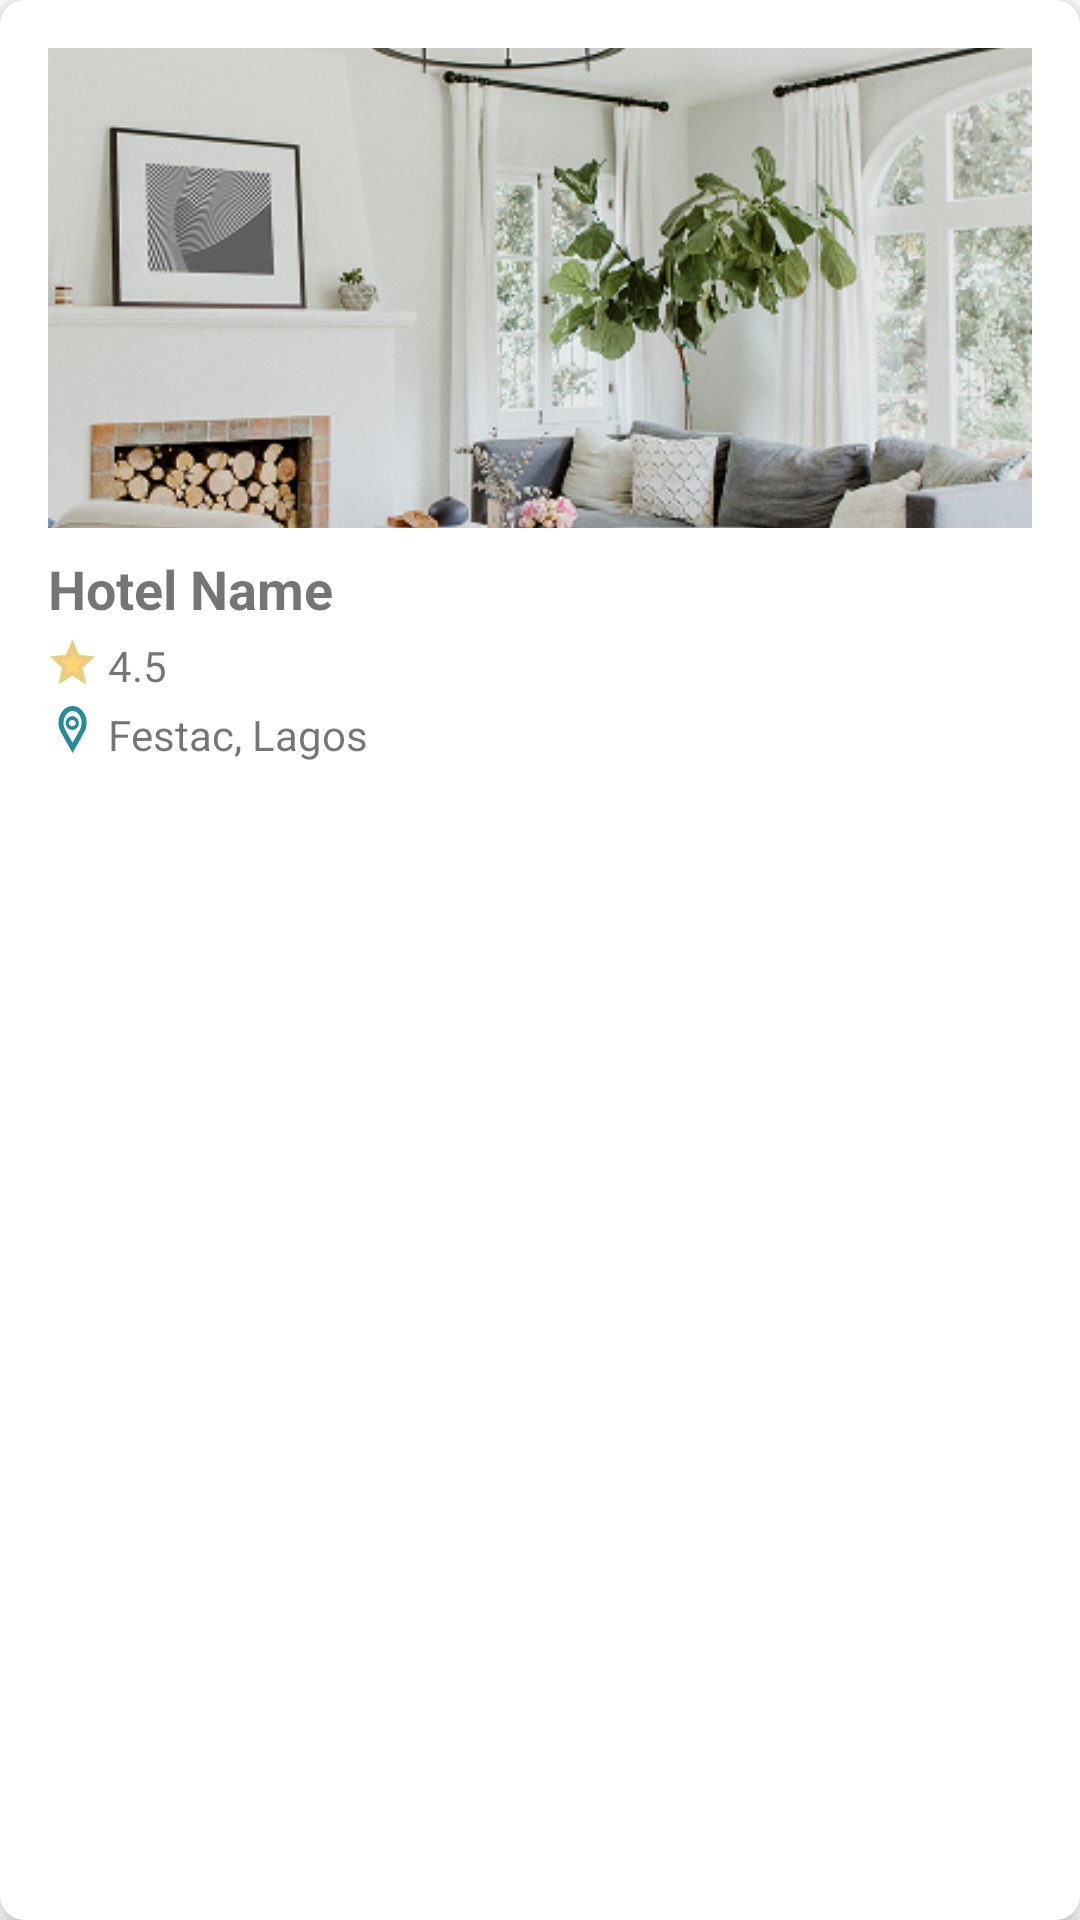

Here is an Android app screen rendered from its layout file. Give the layout XML and the strings, colors and styles it references.
<!-- AndroidManifest.xml: application theme Theme.BookInn -->
<!-- res/layout/hotel_item.xml -->
<?xml version="1.0" encoding="utf-8"?>
<androidx.cardview.widget.CardView xmlns:android="http://schemas.android.com/apk/res/android"
    xmlns:app="http://schemas.android.com/apk/res-auto"
    android:layout_width="200dp"
    android:layout_height="wrap_content"
    android:layout_margin="12dp"
    app:cardCornerRadius="8dp"
    app:cardElevation="4dp">

    <LinearLayout
        android:layout_width="match_parent"
        android:layout_height="wrap_content"
        android:orientation="vertical"
        android:padding="16dp">

        
        <FrameLayout
            android:layout_width="match_parent"
            android:layout_height="160dp">

            <ImageView
                android:id="@+id/hotel_image"
                android:layout_width="match_parent"
                android:layout_height="match_parent"
                android:scaleType="centerCrop"
                android:src="@drawable/l" />

            
        </FrameLayout>

        
        <TextView
            android:id="@+id/hotel_name"
            android:layout_width="wrap_content"
            android:layout_height="wrap_content"
            android:layout_marginTop="8dp"
            android:text="Hotel Name"
            android:textSize="18sp"
            android:textStyle="bold" />

        
        <LinearLayout
            android:layout_width="wrap_content"
            android:layout_height="wrap_content"
            android:orientation="horizontal"
            android:layout_marginTop="4dp">

            <ImageView
                android:layout_width="16dp"
                android:layout_height="16dp"
                android:src="@drawable/star" />

            <TextView
                android:id="@+id/rating"
                android:layout_width="wrap_content"
                android:layout_height="wrap_content"
                android:layout_marginLeft="4dp"
                android:text="4.5"
                android:textSize="14sp" />
        </LinearLayout>

        
        <LinearLayout
            android:layout_width="match_parent"
            android:layout_height="wrap_content"
            android:orientation="horizontal"
            android:layout_marginTop="4dp">

            
            <ImageView
                android:layout_width="16dp"
                android:layout_height="16dp"
                android:src="@drawable/subtract" />

            <TextView
                android:id="@+id/location"
                android:layout_width="0dp"
                android:layout_height="wrap_content"
                android:layout_weight="1"
                android:layout_marginLeft="4dp"
                android:text="Festac, Lagos"
                android:textSize="14sp" />
        </LinearLayout>
    </LinearLayout>
</androidx.cardview.widget.CardView>
<!-- resources referenced by this layout -->
<resources>
  <!-- drawable l: png bitmap (drawable, 403161 bytes) -->
  <!-- drawable star (drawable) -->
  <vector xmlns:android="http://schemas.android.com/apk/res/android"
      android:width="20dp"
      android:height="21dp"
      android:viewportWidth="20"
      android:viewportHeight="21">
    <path
        android:pathData="M10.176,16.869L16.233,20.761L14.626,13.427L19.977,8.492L12.93,7.845L10.176,0.938L7.422,7.845L0.375,8.492L5.717,13.427L4.119,20.761L10.176,16.869Z"
        android:fillColor="#FCD061"
        android:fillAlpha="0.9"/>
    <path
        android:pathData="M12.001,8.215L12.229,8.785L12.839,8.84L17.645,9.282L13.948,12.691L13.526,13.081L13.649,13.64L14.738,18.612L10.717,16.028L10.176,15.681L9.636,16.028L5.609,18.614L6.693,13.639L6.815,13.081L6.396,12.692L2.704,9.282L7.514,8.84L8.124,8.785L8.351,8.215L10.176,3.638L12.001,8.215Z"
        android:strokeAlpha="0.9"
        android:strokeWidth="2"
        android:fillColor="#00000000"
        android:strokeColor="#E8CB7F"/>
  </vector>
  <!-- drawable subtract: vector/xml drawable (drawable, 2314 chars, omitted) -->
  <style name="Theme.BookInn" parent="Theme.MaterialComponents.DayNight.NoActionBar">
          
          <item name="colorPrimary">@color/purple_500</item>
          <item name="colorPrimaryVariant">@color/purple_700</item>
          <item name="colorOnPrimary">@color/white</item>
          
          <item name="colorSecondary">@color/teal_200</item>
          <item name="colorSecondaryVariant">@color/teal_700</item>
          <item name="colorOnSecondary">@color/black</item>
          
          <item name="android:statusBarColor">?attr/colorPrimaryVariant</item>
          
      </style>
  <color name="purple_500">#FF6200EE</color>
  <color name="purple_700">#FF3700B3</color>
  <color name="white">#FFFFFFFF</color>
  <color name="teal_200">#FF03DAC5</color>
  <color name="teal_700">#FF018786</color>
  <color name="black">#FF000000</color>
</resources>
